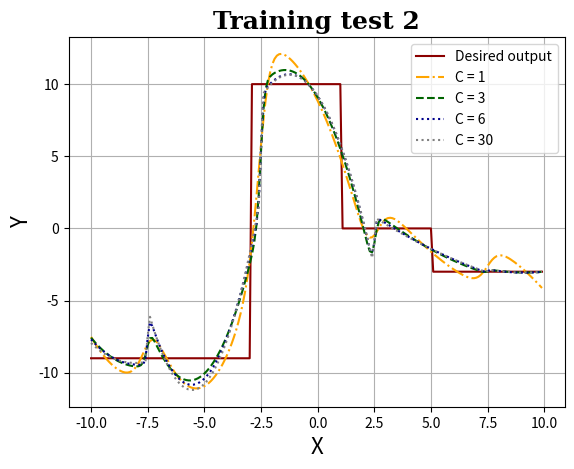

Write the Python code that produced this figure.
import numpy as np
import matplotlib.pyplot as plt

def Fn(x):
    if(x >= 10):
        return 1
    elif(x >= 5):
        return -3
    elif(x >= 1):
        return 0
    elif(x >= -3):
        return 10
    else:
        return -9

Samples = np.arange(-10, 10, 0.1)
Desired_Y = np.zeros(len(Samples))
i = 0
for t in Samples:

    Desired_Y[i] = Fn(t)

    i += 1

c1 = [-7.5178340475307115, -7.781949082863568, -8.032612377318102, -8.26994200706658, -8.494021191486206, -8.704884051147662, -8.902495736963267, -9.086724830233825, -9.257305223714848, -9.413783861334366, -9.555449799015292, -9.681239240686033, -9.789610965227553, -9.878387903570296, -9.944565603096587, -9.98410082048518, -9.991720292142157, -9.96084112415859, -9.883781649921543, -9.752565585560637, -9.560738669075956, -9.306573580389081, -8.99753007218627, -8.654568846564446, -8.313257792456692, -8.018345626915723, -7.811771557029767, -7.7196665991436895, -7.745966120052133, -7.8754949015327504, -8.082744802670693, -8.34054436535763, -8.62539229414819, -8.91935753899746, -9.209850058306241, -9.488528086426774, -9.750094646360171, -9.991296103951717, -10.210189867160851, -10.405647135958864, -10.577030924619336, -10.723994396288917, -10.846357736465915, -10.944034595280819, -11.016989042716613, -11.06521092456416, -11.088702113134197, -11.087469109048813, -11.061519318003729, -11.010859464915988, -10.93549523157591, -10.83497012061691, -10.709550887123498, -10.559129116389727, -10.383543935318933, -10.182557550760619, -9.95581916966303, -9.702812156179018, -9.422777205995018, -9.114601408411136, -8.776659235316297, -8.406586806857787, -8.000965733139912, -7.554888996183142, -7.061382660962306, -6.510672389203842, -5.889330162545787, -5.179445335119779, -4.358181287825761, -3.3984481314016786, -2.2719100447598324, -0.9558628273852211, 0.555127608692533, 2.234707182233602, 4.014207038263551, 5.786499041403639, 7.429741751410252, 8.842254053318058, 9.968950362499386, 10.805845005337703, 11.385779276778472, 11.758243601055872, 11.973561536231589, 12.074522831466918, 12.093893177432554, 12.055124110222573, 11.974246203448205, 11.861862682928777, 11.724813880050428, 11.567423071912847, 11.392372651060807, 11.201296545636813, 10.995170192908953, 10.774562233438187, 10.53979436928731, 10.291041353830867, 10.028392387791657, 9.751887754887766, 9.46153967608223, 9.157343534039914, 8.839284135047617, 8.507290410435536, 8.161356268797775, 7.801496020356347, 7.42772402764279, 7.040057591943601, 6.6385232072399925, 6.223166513261853, 5.7940675237363894, 5.351364535718052, 4.895292484182778, 4.426244808511577, 3.944872763705923, 3.452243156893627, 2.950085034098993, 2.4411670880088714, 1.9298566202853775, 1.4229066566063528, 0.9304748289132364, 0.4672482767352609, 0.0532682744667362, -0.2864083402923405, -0.5245231794033374, -0.6380280548246497, -0.6174358084666611, -0.4750983209260013, -0.24628200750842127, 0.01994060256013683, 0.2755780574401752, 0.48582144361673657, 0.6331810258312129, 0.7147447427680076, 0.7366553115029039, 0.7090558130471497, 0.6427466362482247, 0.5474644936780128, 0.4312501791004516, 0.3004058315962497, 0.1597099245154398, 0.012707448635891454, -0.1380103247632575, -0.29056875915894387, -0.44362181787274513, -0.5962085834795259, -0.7476463699350469, -0.8974522692998906, -1.04528599865145, -1.1909082557913226, -1.334150175947672, -1.4748909068144698, -1.6130416899675353, -1.7486217998835163, -1.881368763714996, -2.011275106133523, -2.138322587016655, -2.2624778783497486, -2.3836872284573554, -2.5018683393573973, -2.6168974719429055, -2.7285894771709955, -2.836667694879968, -2.9407194111664188, -3.0401308913932517, -3.1339941097060597, -3.2209757476383367, -3.299139304301079, -3.3657165878417072, -3.416842151733761, -3.4473049753483247, -3.4504510112294837, -3.418494667504966, -3.3436271144452054, -3.22029129824286, -3.0485373464702303, -2.8372939868572855, -2.6052568037027974, -2.3774599328165964, -2.1783340914871685, -2.025018426733112, -1.9245109173840513, -1.8751016895716557, -1.8699342984534328, -1.9003995699373784, -1.9583115209081647, -2.0368830045278723, -2.1309247320806457, -2.236670067519502, -2.351479595898214, -2.4735500436325437, -2.6016736724771032, -2.7350558969140826, -2.8731837327560377, -3.015733784133769, -3.162509162114708, -3.313396822203008, -3.468338987581801, -3.6273141434510285, -3.790324467146228, -3.9573875531331852, -4.12853098763685]
c3 = [-7.5740595945287, -7.764518141693801, -7.944504754381686, -8.114181064370026, -8.273708703397718, -8.423249303081317, -8.562964494652428, -8.693015908133322, -8.81356516975533, -8.924773893892354, -9.026803657919533, -9.11981592406806, -9.203971797257307, -9.279431277103374, -9.346350956016288, -9.404876964142131, -9.455123446214285, -9.497107249307458, -9.530551000103461, -9.554294383448884, -9.564557761294017, -9.54996374946838, -9.478322241504845, -9.269783215265836, -8.79491185632292, -8.091290002851267, -7.610929711243395, -7.592598894320039, -7.829775148294128, -8.138944046102539, -8.451239321230341, -8.747124652233497, -9.02163401732651, -9.273585055477266, -9.502715611237413, -9.708973994828307, -9.892352471665541, -10.052850951859897, -10.19047004621511, -10.305210119652902, -10.397071333190471, -10.46605374968553, -10.512157392082019, -10.535382268403442, -10.5357283813727, -10.513195731893333, -10.46778432025996, -10.399494146567285, -10.30832521084537, -10.194277513103712, -10.05735105334525, -9.897545831568111, -9.71486184777013, -9.509299101938183, -9.280857594027554, -9.0295373238865, -8.75533829100156, -8.458260493641781, -8.138303925992432, -7.795468568587693, -7.429754356481068, -7.04116107369963, -6.629688004412948, -6.195332783895614, -5.738087626611289, -5.2579269882305475, -4.754767358792995, -4.228336765628179, -3.677753171285789, -3.100170447823691, -2.486471806447095, -1.8078652626734122, -0.9766483814373874, 0.24699228900087933, 2.324477261475459, 5.370410671965994, 8.136660435477443, 9.627547016654628, 10.24659776967496, 10.519109833621009, 10.671709203902955, 10.77692320307959, 10.855757727876217, 10.914060097497554, 10.953419861519228, 10.974259528264096, 10.976688343729952, 10.960733491073393, 10.92640134733672, 10.873693261870828, 10.802609461146236, 10.71314995681213, 10.605314734629033, 10.479103784748052, 10.334517102463531, 10.171554685814852, 9.990216534042002, 9.790502646863276, 9.572413024177445, 9.335947665949053, 9.081106572165895, 8.807889742822134, 8.51629717791521, 8.206328877440699, 7.877984841384715, 7.531265069704373, 7.1661695622676795, 6.782698318673066, 6.380851337718142, 5.960628615876358, 5.522030143088031, 5.065055891771396, 4.589705790805601, 4.09597967575179, 3.5838772512305015, 3.0533984101760194, 2.5045458360089867, 1.9373389856340455, 1.3518789798229731, 0.7486275143371258, 0.12954741478642523, -0.4974297966740505, -1.1019632985472883, -1.5794929817692631, -1.6576436504073344, -1.0443625539613106, -0.11744641707964809, 0.4569170886225355, 0.6407272417536631, 0.6333893246567368, 0.5545282299540283, 0.4518201757242455, 0.34209117627432845, 0.2310389588125468, 0.12056068024165251, 0.011282407666554597, -0.09659051004824405, -0.2029910441613166, -0.30789740585303627, -0.4113025380811133, -0.513204162633881, -0.6136015462057924, -0.7124944533938578, -0.8098828088147091, -0.9057665883824394, -1.000145784417229, -1.0930203944750485, -1.1843904177795117, -1.2742558540844484, -1.3626167033120338, -1.4494729654377214, -1.5348246404537462, -1.6186717283566063, -1.701014229146579, -1.7818521428244727, -1.8611854693929004, -1.9390142088593014, -2.0153383612437956, -2.090157926598149, -2.1634729050455785, -2.2352832968379746, -2.305589102303211, -2.3743903208848365, -2.441686945409291, -2.5074789348029296, -2.5717660967418716, -2.634547611112513, -2.6958201654473597, -2.755570847877506, -2.8137505977478603, -2.870176832272147, -2.9241849379618285, -2.973445730761334, -3.0105518248266323, -3.0178938942029987, -2.980645815740016, -2.9298901500761927, -2.907549522797957, -2.911191483050341, -2.9259209260477212, -2.943728260989097, -2.961594688581985, -2.9784830294086517, -2.994032318136073, -3.0081018093070657, -3.020621311793238, -3.031543080156279, -3.0408264813075347, -3.0484331294717695, -3.05432534734338, -3.058465680527839, -3.0608167446476235, -3.0613411772848838, -3.060001622899969, -3.0567607281051123, -3.051581140185073, -3.0444255066346066, -3.035256475013991, -3.0240366929039246, -3.0107288078914736]
c6 = [-7.691424304824324, -7.863557532618387, -8.025888431917734, -8.178568940902323, -8.321750997752115, -8.45558654064707, -8.58022750776715, -8.695825837292308, -8.802533467402505, -8.900502336277702, -8.989884382097856, -9.0708315430429, -9.143495757292527, -9.208028963024024, -9.26458309838974, -9.313310101286898, -9.354361907009219, -9.38789042439441, -9.41404729468728, -9.432981466758745, -9.44481496344313, -9.44940242088822, -9.443967286190155, -9.40034958514999, -9.073309311174285, -7.571432394860921, -6.511591022566023, -6.758231509820169, -7.1966398455870895, -7.626150270892304, -8.029886905892415, -8.406587117613217, -8.756160824461878, -9.07860198224966, -9.373910226655724, -9.642085540491287, -9.883127923560108, -10.097037375961104, -10.283813897713198, -10.44345748881898, -10.575968149278744, -10.681345879092511, -10.759590678260295, -10.810702546782096, -10.834681484657906, -10.83152749188774, -10.801240568471584, -10.743820714409445, -10.659267929701315, -10.547582214347209, -10.408763568347112, -10.242811991701032, -10.049727484408962, -9.829510046470915, -9.582159677886878, -9.307676378656865, -9.006060148780854, -8.67731098825886, -8.32142889709089, -7.938413875276929, -7.528265922816982, -7.090985039711022, -6.626571225958824, -6.13502448155777, -5.616344806479336, -5.070532200412551, -4.497586659982798, -3.897508148736574, -3.270296274816503, -2.6159468480384342, -1.9344153185879316, -1.2252310633825712, -0.48346172440284013, 0.34171075804714224, 1.721665200614059, 5.55494821349471, 8.89614638372085, 9.61352236895093, 9.846976715986335, 10.019516901094875, 10.169591192028456, 10.300329696104175, 10.411978783215131, 10.504557159872911, 10.57806617304243, 10.632505911404275, 10.667876379803767, 10.684177578375756, 10.68140950710351, 10.659572165982777, 10.618665555012903, 10.558689674193808, 10.479644523525481, 10.381530103007922, 10.264346412641132, 10.128093452425107, 9.972771222359851, 9.798379722445361, 9.604918952681638, 9.392388913068684, 9.160789603606496, 8.910121024295076, 8.640383175134422, 8.351576056124538, 8.043699667265418, 7.716754008557068, 7.370739079999484, 7.005654881592667, 6.621501413336619, 6.218278675231336, 5.795986667276821, 5.3546253894730675, 4.894194841820021, 4.4146950243171865, 3.9161259369600887, 3.3984875797110408, 2.8617799522892318, 2.3060030531521574, 1.73115688317633, 1.1372416575124782, 0.5242621054698791, -0.10770263733028237, -0.7574722598981639, -1.4086594938428108, -1.8613431386698907, -0.9792337128689672, 0.4062111236758149, 0.6231745218906168, 0.5586772360957021, 0.4625980627484829, 0.3640997084071907, 0.2662238365011129, 0.1692811898415266, 0.07330318852757675, -0.021707015832240377, -0.11574910924245817, -0.20882306060087805, -0.30092886684228026, -0.3920665276659172, -0.4822360430423971, -0.571437412968858, -0.6596706374450227, -0.7469357164708641, -0.8332326500463769, -0.9185614381715648, -1.0029220808464259, -1.086314578070961, -1.1687389298451687, -1.2501951361690504, -1.3306831970426045, -1.4102031124658319, -1.4887548824387333, -1.566338506961308, -1.642953986033557, -1.7186013196554781, -1.7932805078270735, -1.8669915505483412, -1.939734447819283, -2.011509199639898, -2.0823158060101856, -2.152154266930148, -2.221024582399785, -2.2889267524190955, -2.3558607769881026, -2.4218266561069637, -2.4868243897765794, -2.550853977998188, -2.6139154206892665, -2.6760087158803594, -2.7371338301672536, -2.7972902661065415, -2.856471110901814, -2.9145843982811717, -2.970451740866559, -3.0105638108440456, -2.962897044644504, -2.8899719514392967, -2.8938729076306258, -2.914282871289638, -2.9353009465538427, -2.9551080449774894, -2.973485809936258, -2.990377812109235, -3.005743716698923, -3.0195447770223374, -3.0317424022503863, -3.042298016779023, -3.051173046485633, -3.0583289173912545, -3.063727055530813, -3.067328886940574, -3.069095837656931, -3.068989333716288, -3.066970801155055, -3.0630016660096375, -3.0570433543164435, -3.049057292111881, -3.039004905432355, -3.0268476203142742, -3.012546862794047]
c30 = [-7.944428342970375, -8.09079466463922, -8.228166775336271, -8.356685997909745, -8.476493655207864, -8.587731070078856, -8.690539565370939, -8.785060463932338, -8.871435088611273, -8.949804762255969, -9.020310807714646, -9.08309454783553, -9.138297305466843, -9.186060403456805, -9.22652516465364, -9.259832911905573, -9.28612496806082, -9.30554265596761, -9.318227298474165, -9.324320218428703, -9.32396273867945, -9.31729618207463, -9.304461871462458, -9.285601129505178, -9.260828961002671, -7.398445079515772, -6.126404374180116, -6.656932710157138, -7.158166071532861, -7.630085608950324, -8.072691322315265, -8.485983211627719, -8.869961276887665, -9.224625518095102, -9.549975935250046, -9.846012528352489, -10.112735297402416, -10.350144242399857, -10.55823936334479, -10.737020660237214, -10.886488133077137, -11.006641781864552, -11.09748160659948, -11.1590076072819, -11.191219783911805, -11.194118136489223, -11.167702665014126, -11.111973369486535, -11.026930249906442, -10.912573306273842, -10.768902538588748, -10.595917946851145, -10.393619531061034, -10.16200729121843, -9.901081227323317, -9.610841339375703, -9.291287627375588, -8.942420091322973, -8.564238731217841, -8.156743547060223, -7.719934538850097, -7.253811706587463, -6.758375050272328, -6.2336245699047055, -5.679560265484561, -5.096182137011915, -4.483490184486776, -3.8414844079091353, -3.1701648072789865, -2.4695313825963368, -1.739584133861186, -0.980323061073527, -0.19174816423337215, 0.6261405569601631, 1.4733885313645139, 5.7345934006804145, 9.352125979484018, 9.565807973077348, 9.760260938760293, 9.935522333723435, 10.091592158169691, 10.228470412099057, 10.346157095511536, 10.444652208407128, 10.52395575078583, 10.584067722647646, 10.624988123992573, 10.646716954820612, 10.649254215131762, 10.632599904926025, 10.596754024203399, 10.541716572963885, 10.467487551207483, 10.374066958934195, 10.261454796144017, 10.129651062836952, 9.978655759012998, 9.808468884672155, 9.619090439814427, 9.41052042443981, 9.182758838548303, 8.93580568213991, 8.669660955214628, 8.384324657772458, 8.0797967898134, 7.756077351337455, 7.413166342344621, 7.051063762834898, 6.669769612808288, 6.269283892264791, 5.849606601204404, 5.41073773962713, 4.952677307532968, 4.4754253049219175, 3.9789817317939793, 3.463346588149154, 2.9285198739874394, 2.374501589308837, 1.801291734113347, 1.2088903084009681, 0.5972973121717011, -0.03348725457445312, -0.6834633918374969, -1.3526310995294564, -2.040972448342152, -0.985474036969972, 0.6789081917669758, 0.5811730073063573, 0.48431102724901287, 0.38834777528786235, 0.29328325160420077, 0.19911745619802756, 0.10585038906934408, 0.01348205021814941, -0.07798756035555643, -0.168558442651773, -0.25823059667049986, -0.34700402241173744, -0.4348787198754871, -0.5218546890617466, -0.6079319299705173, -0.6931104426017987, -0.7773902269555908, -0.8607712830318937, -0.9432536108307081, -1.0248372103520325, -1.1055220815958684, -1.1853082245622142, -1.2641956392510725, -1.3421843256624397, -1.4192742837963195, -1.495465513652709, -1.5707580152316094, -1.6451517885330214, -1.718646833556944, -1.7912431503033774, -1.8629407387723207, -1.9337395989637765, -2.003639730877741, -2.0726411345142184, -2.1407438098732054, -2.207947756954705, -2.2742529757587127, -2.339659466285232, -2.4041672285342637, -2.467776262505806, -2.5304865681998576, -2.5922981456164207, -2.6532109947554954, -2.7132251156170817, -2.772340508201177, -2.830557172507782, -2.8878751085369014, -2.944294316283774, -2.999813828489302, -2.9599154789758044, -2.8872933488974346, -2.9080462038543935, -2.9276250548171148, -2.9459965526017076, -2.9631287050350514, -2.9789895199535725, -2.9935470051936974, -3.0067691685918536, -3.0186240179844686, -3.0290795612079693, -3.038103806098782, -3.0456647604933336, -3.051730432228051, -3.0562688291393627, -3.0592479590636943, -3.060635829837473, -3.060400449297126, -3.0585098252790806, -3.054931965619763, -3.0496348781556013, -3.042586570723021, -3.033755051158451, -3.023108327298316, -3.0106144069790455]

plt.plot(Samples, Desired_Y,color='darkred', linestyle='solid', label='Desired output')
plt.plot(Samples, c1,color='orange', linestyle='dashdot', label='C = 1')
plt.plot(Samples, c3,color='darkgreen',linestyle='dashed', label='C = 3')
plt.plot(Samples, c6,color='darkblue', linestyle='dotted', label='C = 6')
plt.plot(Samples, c30,color='gray',linestyle=':', label='C = 30')

plt.xlabel("X", size = 16)
plt.ylabel("Y", size = 16)

plt.title("Training test 2", 
          fontdict={'family': 'serif', 
                    'color' : 'black',
                    'weight': 'bold',
                    'size': 18})

plt.legend()

plt.grid(True)
plt.show()